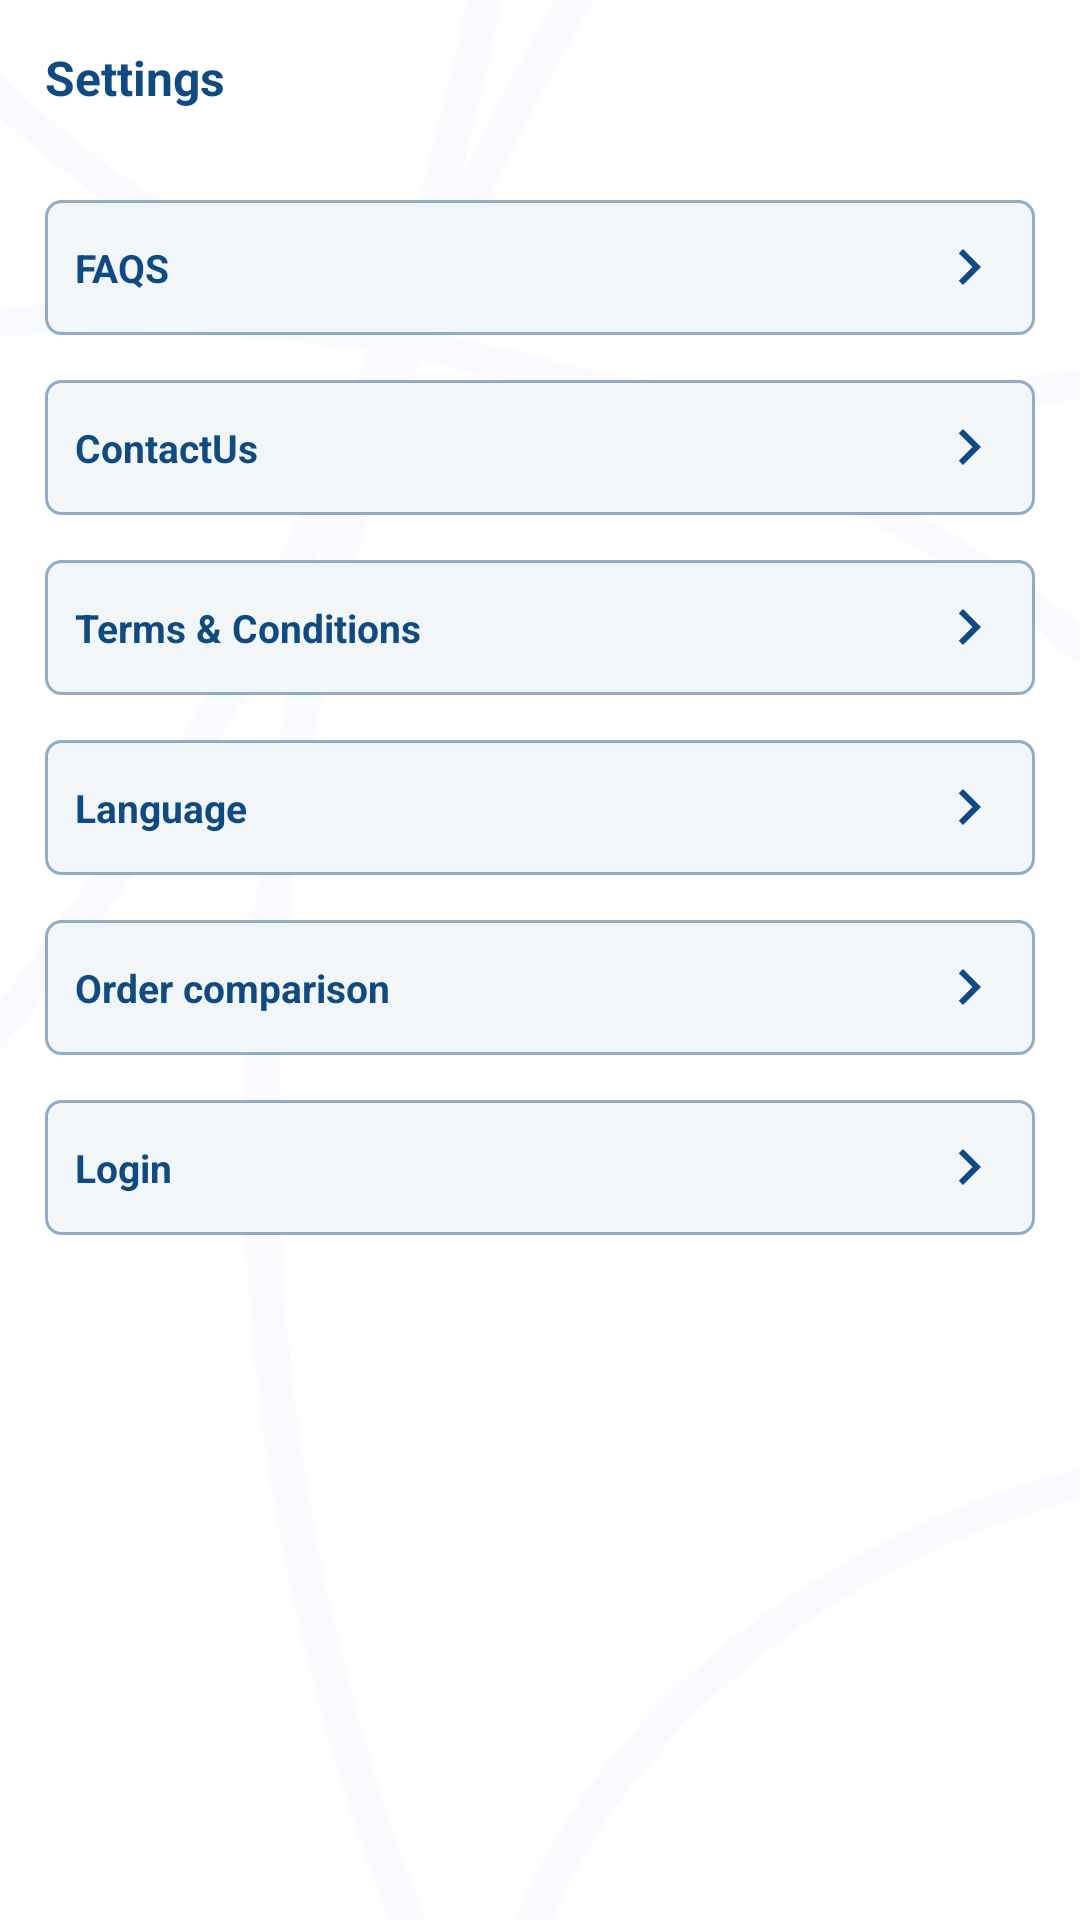

Here is an Android app screen rendered from its layout file. Give the layout XML and the strings, colors and styles it references.
<!-- AndroidManifest.xml: application theme Theme.Insurco -->
<!-- res/layout/fragment_settings.xml -->
<?xml version="1.0" encoding="utf-8"?>
<FrameLayout xmlns:android="http://schemas.android.com/apk/res/android"
    xmlns:app="http://schemas.android.com/apk/res-auto"
    xmlns:tools="http://schemas.android.com/tools"
    android:layout_width="match_parent"
    android:layout_height="match_parent"
    tools:context=".ui.Main.Fragments.HomeFragment">


    <LinearLayout
        android:layout_width="match_parent"
        android:layout_height="match_parent"
        android:background="@drawable/back_lang"

        android:orientation="vertical">


        <TextView
            android:layout_width="match_parent"
            android:layout_height="wrap_content"
            android:layout_margin="15dp"
            android:text="@string/Settings"
            android:textColor="@color/purple_200"
            android:textSize="16dp"
            android:textStyle="bold" />


        <TextView
            android:id="@+id/faqs"
            android:layout_width="match_parent"
            android:layout_height="45dp"
            android:layout_margin="15dp"
            android:background="@drawable/back_edit"
            android:drawableEnd="@drawable/ic_baseline_navigate_next_24"
            android:gravity="center_vertical"
            android:inputType="number"
            android:paddingStart="10dp"
            android:paddingEnd="10dp"
            android:text="@string/FAQS"


            android:textColor="@color/purple_200"
            android:textSize="13dp"
            android:textStyle="bold" />

        <TextView
            android:id="@+id/contact_us"
            android:layout_width="match_parent"
            android:layout_height="45dp"
            android:layout_marginStart="15dp"
            android:layout_marginEnd="15dp"
            android:layout_marginBottom="15dp"

            android:background="@drawable/back_edit"
            android:drawableEnd="@drawable/ic_baseline_navigate_next_24"
            android:gravity="center_vertical"
            android:inputType="number"
            android:paddingStart="10dp"
            android:paddingEnd="10dp"
            android:text="@string/ContactUs"


            android:textColor="@color/purple_200"
            android:textSize="13dp"
            android:textStyle="bold" />

        <TextView
            android:id="@+id/terms"
            android:layout_width="match_parent"
            android:layout_height="45dp"
            android:layout_marginStart="15dp"
            android:layout_marginEnd="15dp"
            android:layout_marginBottom="15dp"

            android:background="@drawable/back_edit"
            android:drawableEnd="@drawable/ic_baseline_navigate_next_24"
            android:gravity="center_vertical"
            android:inputType="number"
            android:paddingStart="10dp"
            android:paddingEnd="10dp"
            android:text="@string/terms_cond"


            android:textColor="@color/purple_200"
            android:textSize="13dp"
            android:textStyle="bold" />

        <TextView
            android:id="@+id/language"
            android:layout_width="match_parent"
            android:layout_height="45dp"
            android:layout_marginStart="15dp"
            android:layout_marginEnd="15dp"
            android:layout_marginBottom="15dp"

            android:background="@drawable/back_edit"
            android:drawableEnd="@drawable/ic_baseline_navigate_next_24"
            android:gravity="center_vertical"
            android:inputType="number"
            android:paddingStart="10dp"
            android:paddingEnd="10dp"
            android:text="@string/Language"


            android:textColor="@color/purple_200"
            android:textSize="13dp"
            android:textStyle="bold" />

        <TextView
            android:id="@+id/oreder_compagtim"
            android:layout_width="match_parent"
            android:layout_height="45dp"
            android:layout_marginStart="15dp"
            android:layout_marginEnd="15dp"
            android:layout_marginBottom="15dp"

            android:background="@drawable/back_edit"
            android:drawableEnd="@drawable/ic_baseline_navigate_next_24"
            android:gravity="center_vertical"
            android:inputType="number"
            android:paddingStart="10dp"
            android:paddingEnd="10dp"
            android:text="@string/Order_comparison"


            android:textColor="@color/purple_200"
            android:textSize="13dp"
            android:textStyle="bold" />

        <TextView
            android:id="@+id/login"
            android:layout_width="match_parent"
            android:layout_height="45dp"
            android:layout_marginStart="15dp"
            android:layout_marginEnd="15dp"
            android:layout_marginBottom="15dp"

            android:background="@drawable/back_edit"
            android:drawableEnd="@drawable/ic_baseline_navigate_next_24"
            android:gravity="center_vertical"
            android:inputType="number"
            android:paddingStart="10dp"
            android:paddingEnd="10dp"
            android:text="@string/Login"


            android:textColor="@color/purple_200"
            android:textSize="13dp"
            android:textStyle="bold" />
        <TextView
            android:id="@+id/logout"
            android:layout_width="match_parent"
            android:layout_height="45dp"
            android:layout_marginStart="15dp"
            android:visibility="gone"
            android:layout_marginEnd="15dp"
            android:layout_marginBottom="15dp"

            android:background="@drawable/back_edit"
            android:drawableEnd="@drawable/ic_baseline_navigate_next_24"
            android:gravity="center_vertical"
            android:inputType="number"
            android:paddingStart="10dp"
            android:paddingEnd="10dp"
            android:text="@string/Logout"


            android:textColor="@color/purple_200"
            android:textSize="13dp"
            android:textStyle="bold" />


    </LinearLayout>

</FrameLayout>
<!-- resources referenced by this layout -->
<resources>
  <color name="purple_200">#0F4A81</color>
  <!-- drawable back_edit (drawable) -->
  <?xml version="1.0" encoding="UTF-8"?>
  <selector xmlns:android="http://schemas.android.com/apk/res/android">
      <item android:state_pressed="true">
          <shape>
              <gradient android:angle="180" android:endColor="#F2F6F9" android:startColor="#F2F6F9" />
              <stroke android:width="1dp" android:color="#700F4A81" />
  
              <corners android:radius="5dp" />
          </shape>
      </item>
      <item>
          <shape>
              <gradient android:angle="180" android:endColor="#F2F6F9" android:startColor="#F2F6F9" />
              <stroke android:width="1dp" android:color="#700F4A81" />
  
              <corners android:radius="5dp" />
          </shape>
      </item>
  </selector>
  <!-- drawable back_lang: png bitmap (drawable, 199533 bytes) -->
  <!-- drawable ic_baseline_navigate_next_24 (drawable) -->
  <vector android:autoMirrored="true" android:height="24dp"
      android:tint="#0F4A81" android:viewportHeight="24"
      android:viewportWidth="24" android:width="24dp" xmlns:android="http://schemas.android.com/apk/res/android">
      <path android:fillColor="@android:color/white" android:pathData="M10,6L8.59,7.41 13.17,12l-4.58,4.59L10,18l6,-6z"/>
  </vector>
  <string name="ContactUs">ContactUs</string>
  <string name="FAQS">FAQS</string>
  <string name="Language">Language</string>
  <string name="Login">Login</string>
  <string name="Logout">Logout</string>
  <string name="Order_comparison">Order comparison</string>
  <string name="Settings">Settings</string>
  <string name="terms_cond">Terms &amp; Conditions</string>
  <style name="Theme.Insurco" parent="Theme.MaterialComponents.DayNight.DarkActionBar">
          
          <item name="colorPrimary">@color/purple_500</item>
          <item name="colorPrimaryVariant">@color/purple_700</item>
          <item name="colorOnPrimary">@color/white</item>
          
          <item name="colorSecondary">@color/teal_200</item>
          <item name="colorSecondaryVariant">@color/teal_700</item>
          <item name="colorOnSecondary">@color/black</item>
          <item name="fontFamily">@font/tajawal_medium</item>
          
          <item name="android:statusBarColor">?attr/colorPrimaryVariant</item>
          
      </style>
  <color name="purple_500">#0F4A81</color>
  <color name="purple_700">#0F4A81</color>
  <color name="white">#FFFFFFFF</color>
  <color name="teal_200">#3F74B2</color>
  <color name="teal_700">#3F74B2</color>
  <color name="black">#FF000000</color>
</resources>
